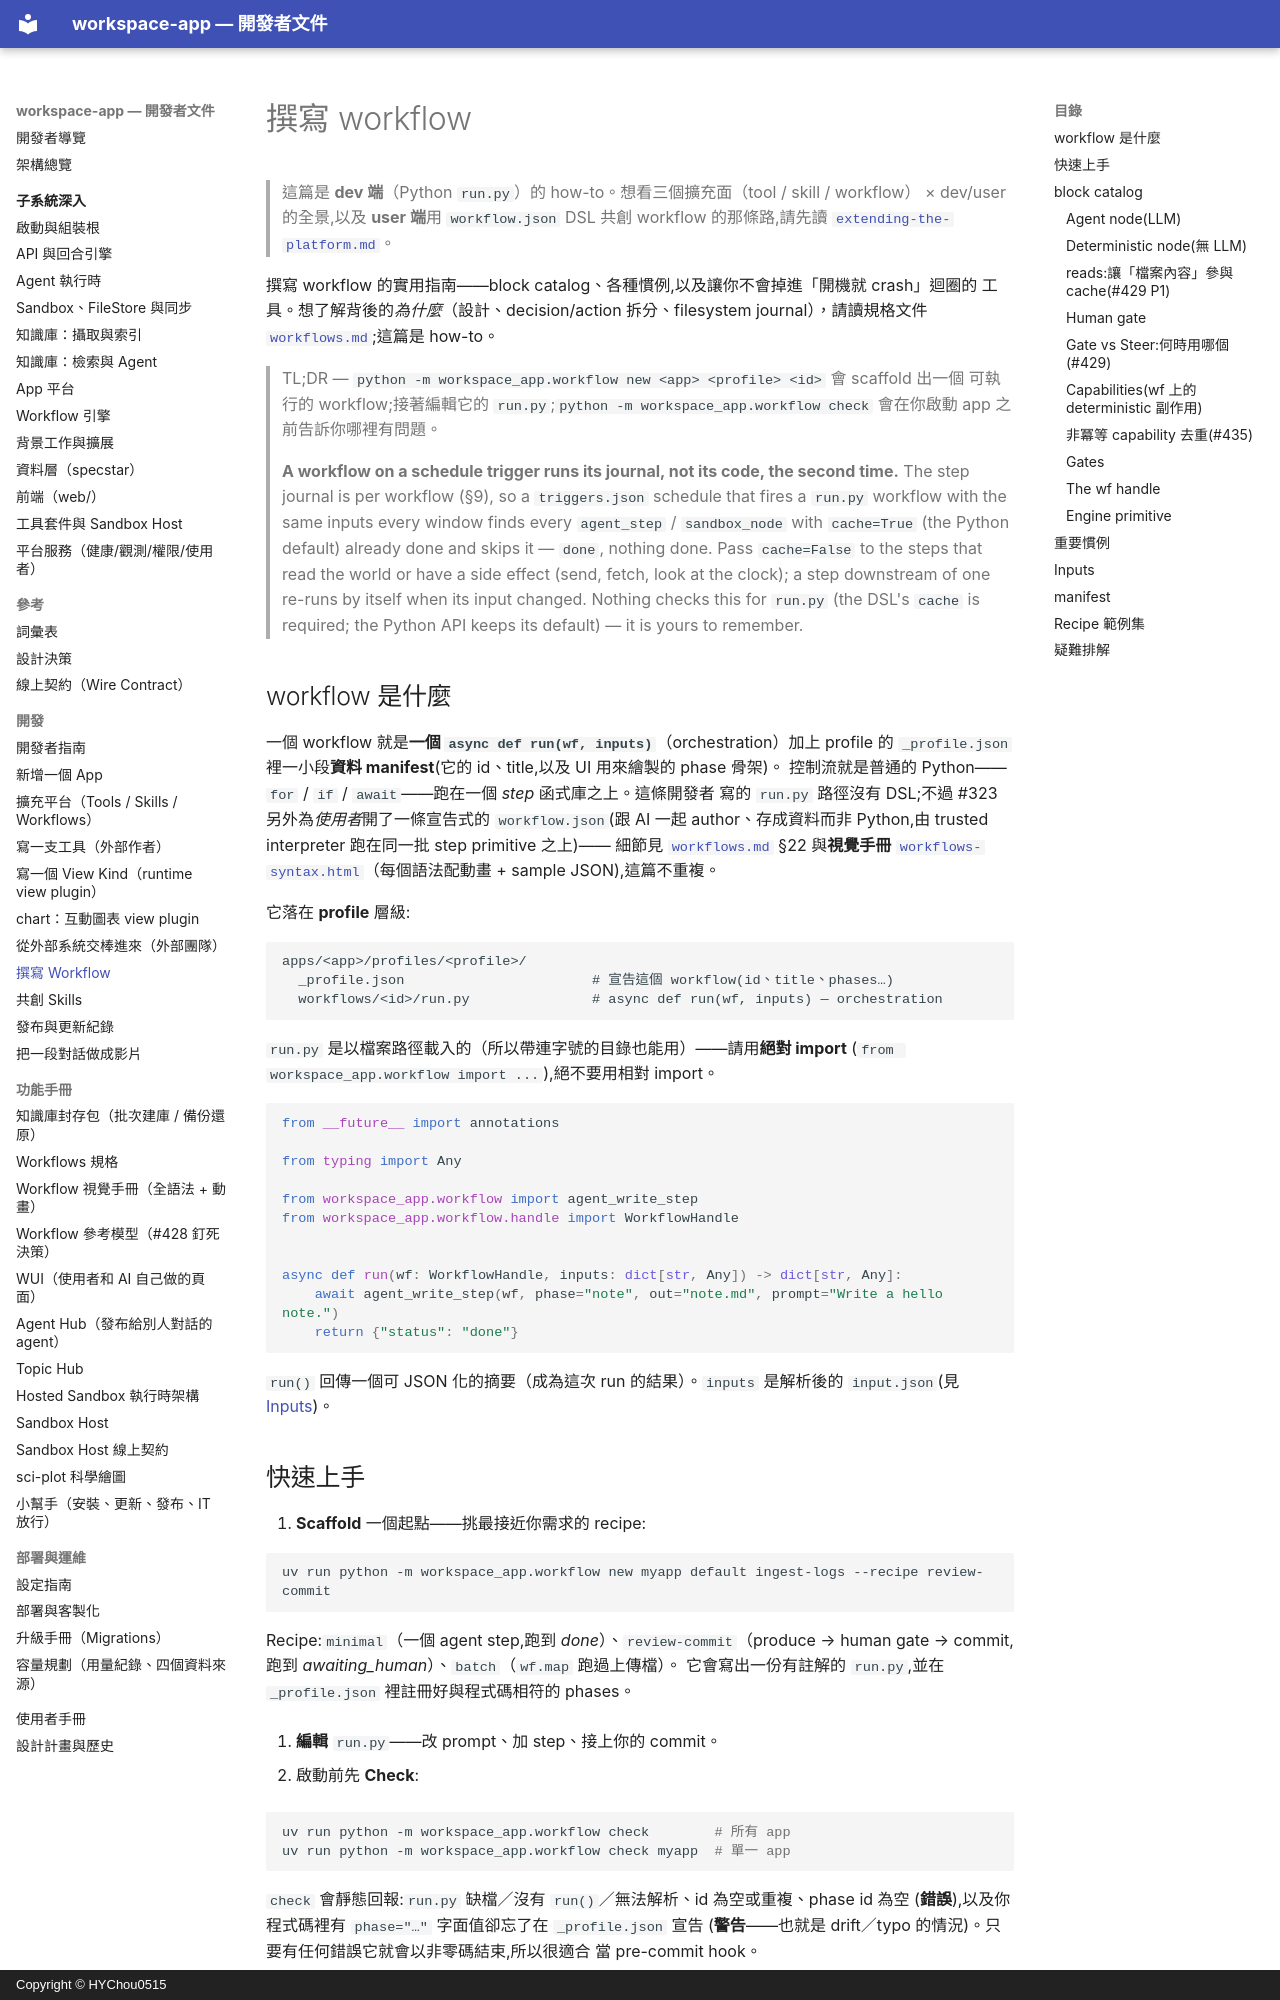

repository: HYChou0515/ai-workspace · page: workflows-authoring/index.html · generator: mkdocs · copyright: Copyright © HYChou0515

# 撰寫 workflow

> 這篇是 **dev 端**（Python `run.py`）的 how-to。想看三個擴充面（tool / skill / workflow）
> × dev/user 的全景,以及 **user 端**用 `workflow.json` DSL 共創 workflow 的那條路,請先讀
> [`extending-the-platform.md`](extending-the-platform.md)。

撰寫 workflow 的實用指南——block catalog、各種慣例,以及讓你不會掉進「開機就 crash」迴圈的
工具。想了解背後的*為什麼*（設計、decision/action 拆分、filesystem journal），請讀規格文件
[`workflows.md`](workflows.md);這篇是 how-to。

> TL;DR — `python -m workspace_app.workflow new <app> <profile> <id>` 會 scaffold 出一個
> 可執行的 workflow;接著編輯它的 `run.py`;`python -m workspace_app.workflow check`
> 會在你啟動 app 之前告訴你哪裡有問題。

> **A workflow on a schedule trigger runs its journal, not its code, the second time.** The step
> journal is per workflow (§9), so a `triggers.json` schedule that fires a `run.py` workflow with
> the same inputs every window finds every `agent_step` / `sandbox_node` with `cache=True` (the
> Python default) already done and skips it — `done`, nothing done. Pass `cache=False` to the
> steps that read the world or have a side effect (send, fetch, look at the clock); a step
> downstream of one re-runs by itself when its input changed. Nothing checks this for `run.py`
> (the DSL's `cache` is required; the Python API keeps its default) — it is yours to remember.

## workflow 是什麼

一個 workflow 就是**一個 `async def run(wf, inputs)`**（orchestration）加上 profile 的
`_profile.json` 裡一小段**資料 manifest**(它的 id、title,以及 UI 用來繪製的 phase 骨架)。
控制流就是普通的 Python——`for` / `if` / `await`——跑在一個 *step* 函式庫之上。這條開發者
寫的 `run.py` 路徑沒有 DSL;不過 #323 另外為*使用者*開了一條宣告式的 `workflow.json`(跟 AI
一起 author、存成資料而非 Python,由 trusted interpreter 跑在同一批 step primitive 之上)——
細節見 [`workflows.md`](workflows.md) §22 與**視覺手冊** [`workflows-syntax.html`](workflows-syntax.html)（每個語法配動畫 + sample JSON),這篇不重複。

它落在 **profile** 層級:

```
apps/<app>/profiles/<profile>/
  _profile.json                       # 宣告這個 workflow(id、title、phases…)
  workflows/<id>/run.py               # async def run(wf, inputs) — orchestration
```

`run.py` 是以檔案路徑載入的（所以帶連字號的目錄也能用）——請用**絕對 import**
(`from workspace_app.workflow import ...`),絕不要用相對 import。

```python
from __future__ import annotations

from typing import Any

from workspace_app.workflow import agent_write_step
from workspace_app.workflow.handle import WorkflowHandle


async def run(wf: WorkflowHandle, inputs: dict[str, Any]) -> dict[str, Any]:
    await agent_write_step(wf, phase="note", out="note.md", prompt="Write a hello note.")
    return {"status": "done"}
```

`run()` 回傳一個可 JSON 化的摘要（成為這次 run 的結果）。`inputs` 是解析後的
`input.json`(見 [Inputs](#inputs))。

## 快速上手

1. **Scaffold** 一個起點——挑最接近你需求的 recipe:

   ```bash
   uv run python -m workspace_app.workflow new myapp default ingest-logs --recipe review-commit
   ```

   Recipe:`minimal`（一個 agent step,跑到 *done*）、`review-commit`（produce →
   human gate → commit,跑到 *awaiting_human*）、`batch`（`wf.map` 跑過上傳檔）。
   它會寫出一份有註解的 `run.py`,並在 `_profile.json` 裡註冊好與程式碼相符的 phases。

2. **編輯** `run.py`——改 prompt、加 step、接上你的 commit。

3. 啟動前先 **Check**:

   ```bash
   uv run python -m workspace_app.workflow check        # 所有 app
   uv run python -m workspace_app.workflow check myapp  # 單一 app
   ```

   `check` 會靜態回報:`run.py` 缺檔／沒有 `run()`／無法解析、id 為空或重複、phase id 為空
   (**錯誤**),以及你程式碼裡有 `phase="…"` 字面值卻忘了在 `_profile.json` 宣告
   (**警告**——也就是 drift／typo 的情況)。只要有任何錯誤它就會以非零碼結束,所以很適合
   當 pre-commit hook。

4. **重啟** app——workflow 在開機時被探索。

## block catalog

以下所有東西若無特別註明,都是從 `workspace_app.workflow` import 的。`wf` 是
[`WorkflowHandle`](#the-wf-handle)。
